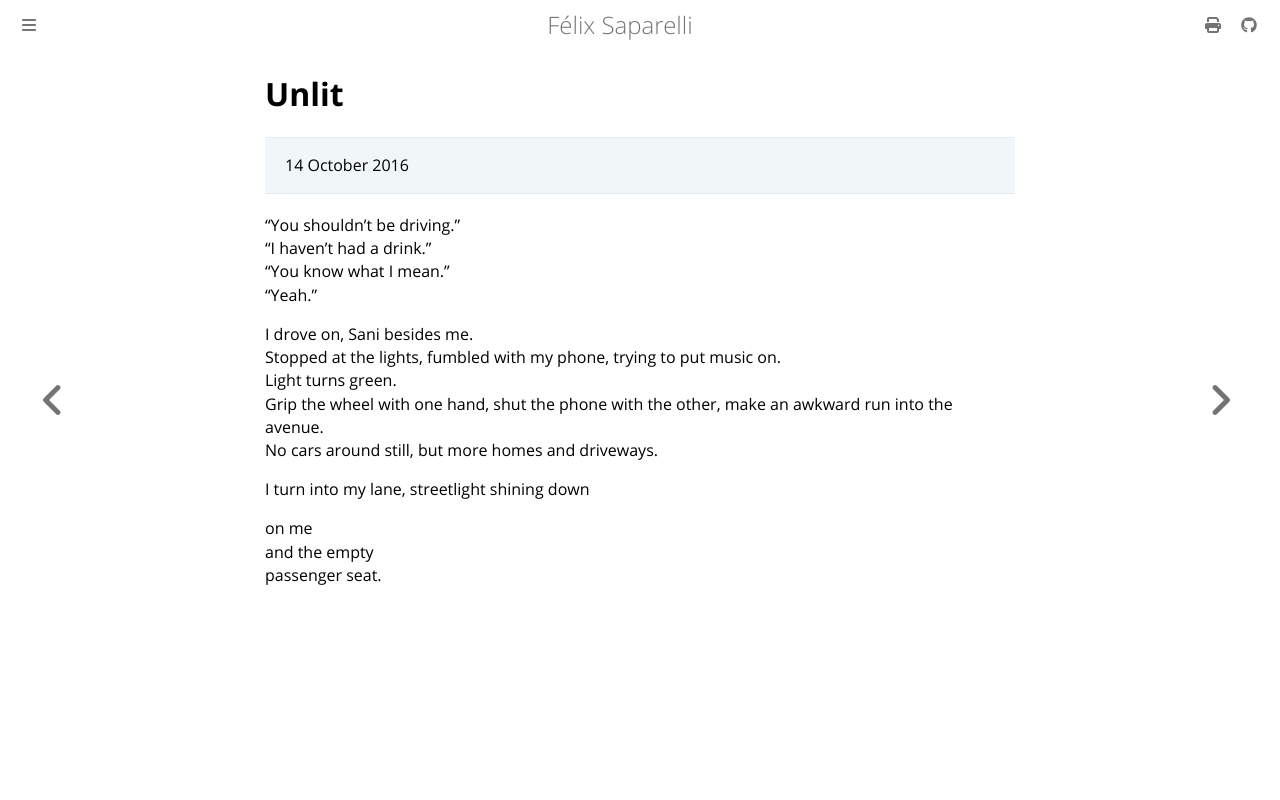

repository: passcod/blook · page: fiction/poetry/unlit.html · generator: mdbook

# Unlit

> 14 October 2016

“You shouldn't be driving.”  
“I haven't had a drink.”  
“You know what I mean.”  
“Yeah.”

I drove on, Sani besides me.  
Stopped at the lights, fumbled with my phone, trying to put music on.  
Light turns green.  
Grip the wheel with one hand, shut the phone with the other, make an awkward run into the avenue.  
No cars around still, but more homes and driveways.

I turn into my lane, streetlight shining down

on me  
and the empty  
passenger seat.
